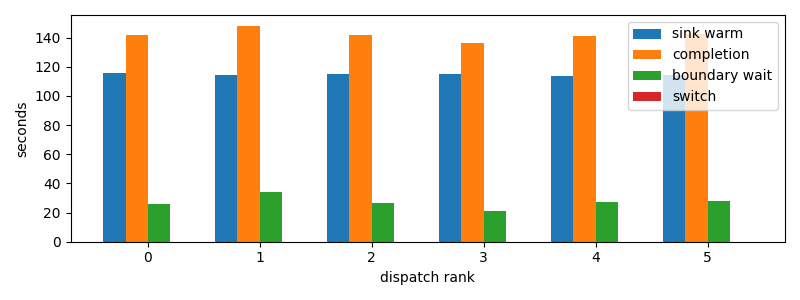

Source data for this figure (header and first rows):
dispatch_rank, id, action, first_token_s, sink_warm_s, completion_s, source_boundary_wait_s, switch_downtime_s
0, codex:73d322d0-b601-1dd9-84c4-159b0295cf…, S, 115.7, 115.8, 142, 26.22, 8.821487426757812e-06
1, codex:3a9add4f-7f4c-6dc9-0af3-0d592a15d7…, S, 114.1, 114.3, 148.2, 33.86, 9.5367431640625e-06
2, codex:842c9d93-3430-2ff2-e472-e555d14138…, S, 115.3, 115.3, 142.1, 26.81, 1.0967254638671875e-05
3, codex:bf2442df-c14f-7346-b281-c4876e3981…, S, 115, 115.2, 136.5, 21.36, 5.984306335449219e-05
4, claude:304bbbf3-c270-26de-d2e2-07b7d40c1…, S, 113.7, 113.7, 141.1, 27.47, 2.002716064453125e-05
5, claude:9beeddeb-27fb-44b4-3825-80aab7624…, S, 114.6, 114.6, 142.5, 27.91, 1.0967254638671875e-05
